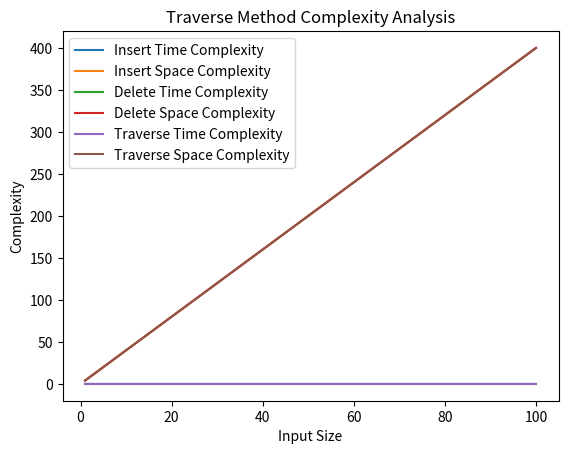

Write Python code to recreate this figure.
import random
import time
import matplotlib.pyplot as plt

def hash(val,arrlen,x):
    if(type(val)==str):
        sum=0
        for _ in [ord(char) for char in val]:
            sum+=_
    else:
        sum=val
    a=(sum*x)%1
    a=(a*arrlen)//1
    return int(a)

class Node:
    def __init__(self, key):
        self.key = key
        self.next = None

class HashedLinkedList:
    def __init__(self,size):
        self.arr = []
        self.size = size
        for i in range(size):
            self.arr.append(None)
        self.x=1/random.random()
    
    def insert(self, item):
        index=hash(item,self.size,self.x)
        if self.arr[index] is None:
            self.arr[index] = Node(item)
        else:
            currentNode=self.arr[index]
            while(currentNode.next is not None):
                currentNode=currentNode.next
            currentNode.next = Node(item)

    def delete(self, item):
        index = hash(item, self.size, self.x)
        current_node = self.arr[index]
        prev_node = None

        while current_node is not None:
            if current_node.key == item:
                if prev_node is None:
                    self.arr[index] = current_node.next
                else:
                    prev_node.next = current_node.next
                return

            prev_node = current_node
            current_node = current_node.next
    
    def traverse(self):
        items = []
        for i in range(self.size):
            current_node = self.arr[i]
            while current_node:
                items.append(current_node.key)
                current_node = current_node.next
        return items

    def print_list(self):
        for _ in range(50):
            print("-",end="")
        print()
        for i in range(self.size):
            print(f"Index {i}:",end=" -> ")
            current_node = self.arr[i]
            while current_node:
                print(f"{current_node.key}",end="  ->  ")
                current_node = current_node.next
            if(current_node is None):
                print("None")
        for _ in range(50):
            print("-",end="")
        print()


# Function to measure the time and space complexity for varying input size
def measure_complexity(max_size):
    sizes = []
    insert_time_complexities = []
    insert_space_complexities = []
    delete_time_complexities = []
    delete_space_complexities = []
    traverse_time_complexities = []
    traverse_space_complexities = []

    for size in range(1, max_size + 1):
        # Create a new HashedLinkedList instance
        hashlink = HashedLinkedList(size)

        # Measure the time complexity and space complexity for insert method
        start_time = time.process_time()
        for i in range(size):
            hashlink.insert(i)
        end_time = time.process_time()
        insert_time_complexity = end_time - start_time
        insert_space_complexity = size * 4  # Assuming each node consumes 4 bytes

        # Measure the time complexity and space complexity for delete method
        start_time = time.process_time()
        for i in range(size):
            hashlink.delete(i)
        end_time = time.process_time()
        delete_time_complexity = end_time - start_time
        delete_space_complexity = size * 4  # Assuming each node consumes 4 bytes

        # Measure the time complexity and space complexity for traverse method
        start_time = time.process_time()
        hashlink.traverse()
        end_time = time.process_time()
        traverse_time_complexity = end_time - start_time
        traverse_space_complexity = size * 4  # Assuming each node consumes 4 bytes

        sizes.append(size)
        insert_time_complexities.append(insert_time_complexity)
        insert_space_complexities.append(insert_space_complexity)
        delete_time_complexities.append(delete_time_complexity)
        delete_space_complexities.append(delete_space_complexity)
        traverse_time_complexities.append(traverse_time_complexity)
        traverse_space_complexities.append(traverse_space_complexity)

    # Plot the graph for insert method
    plt.plot(sizes, insert_time_complexities, label='Insert Time Complexity')
    plt.plot(sizes, insert_space_complexities, label='Insert Space Complexity')
    plt.xlabel('Input Size')
    plt.ylabel('Complexity')
    plt.title('Insert Method Complexity Analysis')
    plt.legend()
    plt.show()

    # Plot the graph for delete method
    plt.plot(sizes, delete_time_complexities, label='Delete Time Complexity')
    plt.plot(sizes, delete_space_complexities, label='Delete Space Complexity')
    plt.xlabel('Input Size')
    plt.ylabel('Complexity')
    plt.title('Delete Method Complexity Analysis')
    plt.legend()
    plt.show()

    # Plot the graph for traverse method
    plt.plot(sizes, traverse_time_complexities, label='Traverse Time Complexity')
    plt.plot(sizes, traverse_space_complexities, label='Traverse Space Complexity')
    plt.xlabel('Input Size')
    plt.ylabel('Complexity')
    plt.title('Traverse Method Complexity Analysis')
    plt.legend()
    plt.show()

# Example usage
max_input_size = 100
measure_complexity(max_input_size)
